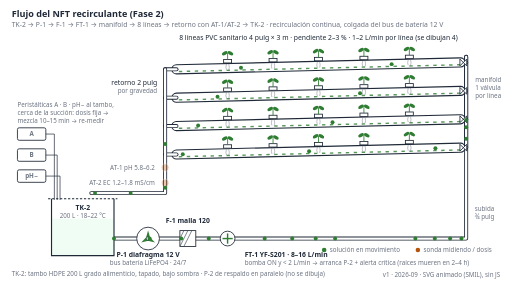
t = 0.00 s
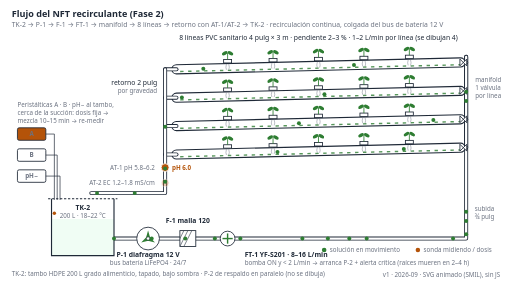
t = 0.50 s
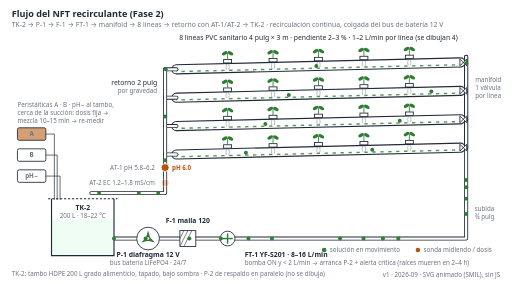
t = 1.00 s
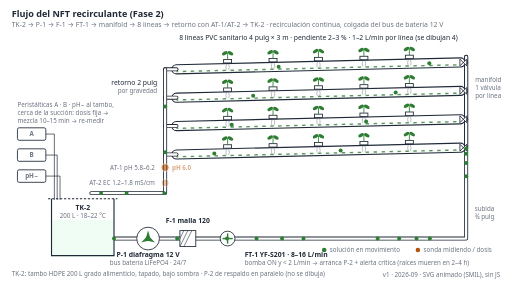
t = 1.50 s
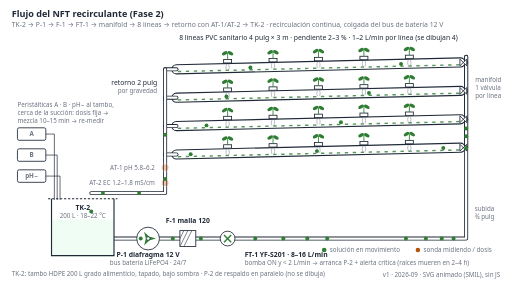
t = 1.88 s
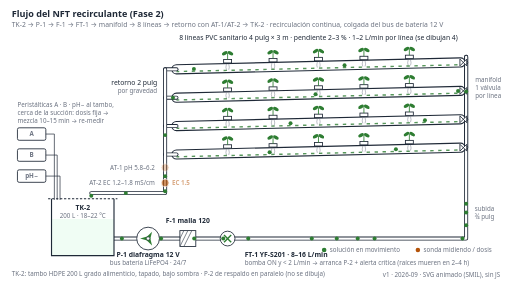
t = 2.63 s

The animated SVG that drew these frames (rendered in a browser with its animation timeline set to each time). Animation: 48 SMIL elements (animate=18,animateMotion=28,animateTransform=2); one cycle of 3.00 s, repeats indefinitely.

<svg xmlns="http://www.w3.org/2000/svg" xmlns:xlink="http://www.w3.org/1999/xlink" width="900" height="500" viewBox="0 0 900 500" font-family="system-ui, -apple-system, 'Segoe UI', Roboto, Helvetica, Arial, sans-serif" font-size="13" fill="#1f2937">
<title>Flujo del NFT recirculante — animación</title>
<desc>Animación del circuito NFT de Fase 2: tambo TK-2 de 200 L, bomba P-1 de 12 V en el bus de batería, filtro F-1 malla 120, caudalímetro FT-1 YF-S201, manifold con válvula por línea, 8 líneas de PVC sanitario de 4 pulgadas con pendiente 2–3 % (se dibujan 4), retorno de 2 pulgadas por gravedad con sondas AT-1 pH y AT-2 EC, y tres peristálticas A, B y pH− dosificando al tambo. Fuente: docs/diseno/hidraulico.md y docs/referencia/03-instalacion.md §2.</desc>
<style>
  .h { font-size: 16px; font-weight: 600; fill: #1f2937; }
  .sub { font-size: 12px; fill: #6b7280; }
  .lb { font-size: 12px; fill: #1f2937; }
  .sm { font-size: 11px; fill: #6b7280; }
  .b { font-weight: 600; }
  .ink { fill: none; stroke: #1f2937; stroke-width: 1.5; }
  .pipe { fill: none; stroke: #1f2937; stroke-width: 7; stroke-linecap: round; stroke-linejoin: round; }
  .pipein { fill: none; stroke: #ffffff; stroke-width: 4; stroke-linecap: round; stroke-linejoin: round; }
  .green { fill: #2e7d32; }
  .amber { fill: #b45309; }
  .box { fill: #ffffff; stroke: #1f2937; stroke-width: 1.5; }
  .boxg { fill: #f0fdf4; stroke: #2e7d32; stroke-width: 1.5; }
  .boxa { fill: #fff7ed; stroke: #b45309; stroke-width: 1.5; }
  .boxn { fill: #f9fafb; stroke: #6b7280; stroke-width: 1.2; }
</style>
<rect width="900" height="500" fill="#ffffff"/>
<text x="20" y="30" class="h">Flujo del NFT recirculante (Fase 2)</text>
<text x="20" y="48" class="sub">TK-2 → P-1 → F-1 → FT-1 → manifold → 8 líneas → retorno con AT-1/AT-2 → TK-2 · recirculación continua, colgada del bus de batería 12 V</text>
<!-- Tuberías -->
<path d="M200,420 L240,420" class="pipe"/>
<path d="M200,420 L240,420" class="pipein"/>
<path d="M280,420 L316,420" class="pipe"/>
<path d="M280,420 L316,420" class="pipein"/>
<path d="M344,420 L387,420" class="pipe"/>
<path d="M344,420 L387,420" class="pipein"/>
<path d="M413,420 L820,420 L820,100" class="pipe"/>
<path d="M413,420 L820,420 L820,100" class="pipein"/>
<path d="M820,100 L820,260" class="pipe"/>
<path d="M820,100 L820,260" class="pipein"/>
<path d="M820,110 L810,110" class="pipe"/>
<path d="M820,110 L810,110" class="pipein"/>
<path d="M820,160 L810,160" class="pipe"/>
<path d="M820,160 L810,160" class="pipein"/>
<path d="M820,210 L810,210" class="pipe"/>
<path d="M820,210 L810,210" class="pipein"/>
<path d="M820,260 L810,260" class="pipe"/>
<path d="M820,260 L810,260" class="pipein"/>
<path d="M810,110 L310,122" fill="none" stroke="#1f2937" stroke-width="18" stroke-linecap="round"/>
<path d="M810,110 L310,122" fill="none" stroke="#ffffff" stroke-width="14" stroke-linecap="round"/>
<path d="M810,114 L310,126" fill="none" stroke="#2e7d32" stroke-width="2.5" stroke-dasharray="6 8" opacity="0.8"><animate attributeName="stroke-dashoffset" values="0;-28" dur="1.2s" repeatCount="indefinite"/></path>
<path d="M310,122 L290,122" class="pipe"/>
<path d="M310,122 L290,122" class="pipein"/>
<path d="M810,160 L310,172" fill="none" stroke="#1f2937" stroke-width="18" stroke-linecap="round"/>
<path d="M810,160 L310,172" fill="none" stroke="#ffffff" stroke-width="14" stroke-linecap="round"/>
<path d="M810,164 L310,176" fill="none" stroke="#2e7d32" stroke-width="2.5" stroke-dasharray="6 8" opacity="0.8"><animate attributeName="stroke-dashoffset" values="0;-28" dur="1.2s" repeatCount="indefinite"/></path>
<path d="M310,172 L290,172" class="pipe"/>
<path d="M310,172 L290,172" class="pipein"/>
<path d="M810,210 L310,222" fill="none" stroke="#1f2937" stroke-width="18" stroke-linecap="round"/>
<path d="M810,210 L310,222" fill="none" stroke="#ffffff" stroke-width="14" stroke-linecap="round"/>
<path d="M810,214 L310,226" fill="none" stroke="#2e7d32" stroke-width="2.5" stroke-dasharray="6 8" opacity="0.8"><animate attributeName="stroke-dashoffset" values="0;-28" dur="1.2s" repeatCount="indefinite"/></path>
<path d="M310,222 L290,222" class="pipe"/>
<path d="M310,222 L290,222" class="pipein"/>
<path d="M810,260 L310,272" fill="none" stroke="#1f2937" stroke-width="18" stroke-linecap="round"/>
<path d="M810,260 L310,272" fill="none" stroke="#ffffff" stroke-width="14" stroke-linecap="round"/>
<path d="M810,264 L310,276" fill="none" stroke="#2e7d32" stroke-width="2.5" stroke-dasharray="6 8" opacity="0.8"><animate attributeName="stroke-dashoffset" values="0;-28" dur="1.2s" repeatCount="indefinite"/></path>
<path d="M310,272 L290,272" class="pipe"/>
<path d="M310,272 L290,272" class="pipein"/>
<path d="M290,122 L290,340 L160,340" class="pipe"/>
<path d="M290,122 L290,340 L160,340" class="pipein"/>
<path d="M809,104 L821,116 L821,104 L809,116 Z" fill="#ffffff" stroke="#1f2937" stroke-width="1.5"/>
<path d="M809,154 L821,166 L821,154 L809,166 Z" fill="#ffffff" stroke="#1f2937" stroke-width="1.5"/>
<path d="M809,204 L821,216 L821,204 L809,216 Z" fill="#ffffff" stroke="#1f2937" stroke-width="1.5"/>
<path d="M809,254 L821,266 L821,254 L809,266 Z" fill="#ffffff" stroke="#1f2937" stroke-width="1.5"/>
<rect x="393" y="104.84" width="14" height="6" class="box" stroke-width="1"/>
<line x1="400" y1="104.84" x2="400" y2="92.84" stroke="#2e7d32" stroke-width="1.5"/>
<ellipse cx="395" cy="93.84" rx="5.5" ry="3" fill="#2e7d32" transform="rotate(-30 395 93.84)"/>
<ellipse cx="405" cy="93.84" rx="5.5" ry="3" fill="#2e7d32" transform="rotate(30 405 93.84)"/>
<path d="M398,112.84 q-2,6 0,10 M402,112.84 q2,6 0,10" fill="none" stroke="#6b7280" stroke-width="0.8"/>
<rect x="473" y="102.92" width="14" height="6" class="box" stroke-width="1"/>
<line x1="480" y1="102.92" x2="480" y2="90.92" stroke="#2e7d32" stroke-width="1.5"/>
<ellipse cx="475" cy="91.92" rx="5.5" ry="3" fill="#2e7d32" transform="rotate(-30 475 91.92)"/>
<ellipse cx="485" cy="91.92" rx="5.5" ry="3" fill="#2e7d32" transform="rotate(30 485 91.92)"/>
<path d="M478,110.92 q-2,6 0,10 M482,110.92 q2,6 0,10" fill="none" stroke="#6b7280" stroke-width="0.8"/>
<rect x="553" y="101.0" width="14" height="6" class="box" stroke-width="1"/>
<line x1="560" y1="101.0" x2="560" y2="89.0" stroke="#2e7d32" stroke-width="1.5"/>
<ellipse cx="555" cy="90.0" rx="5.5" ry="3" fill="#2e7d32" transform="rotate(-30 555 90.0)"/>
<ellipse cx="565" cy="90.0" rx="5.5" ry="3" fill="#2e7d32" transform="rotate(30 565 90.0)"/>
<path d="M558,109.0 q-2,6 0,10 M562,109.0 q2,6 0,10" fill="none" stroke="#6b7280" stroke-width="0.8"/>
<rect x="633" y="99.08" width="14" height="6" class="box" stroke-width="1"/>
<line x1="640" y1="99.08" x2="640" y2="87.08" stroke="#2e7d32" stroke-width="1.5"/>
<ellipse cx="635" cy="88.08" rx="5.5" ry="3" fill="#2e7d32" transform="rotate(-30 635 88.08)"/>
<ellipse cx="645" cy="88.08" rx="5.5" ry="3" fill="#2e7d32" transform="rotate(30 645 88.08)"/>
<path d="M638,107.08 q-2,6 0,10 M642,107.08 q2,6 0,10" fill="none" stroke="#6b7280" stroke-width="0.8"/>
<rect x="713" y="97.16" width="14" height="6" class="box" stroke-width="1"/>
<line x1="720" y1="97.16" x2="720" y2="85.16" stroke="#2e7d32" stroke-width="1.5"/>
<ellipse cx="715" cy="86.16" rx="5.5" ry="3" fill="#2e7d32" transform="rotate(-30 715 86.16)"/>
<ellipse cx="725" cy="86.16" rx="5.5" ry="3" fill="#2e7d32" transform="rotate(30 725 86.16)"/>
<path d="M718,105.16 q-2,6 0,10 M722,105.16 q2,6 0,10" fill="none" stroke="#6b7280" stroke-width="0.8"/>
<rect x="393" y="154.84" width="14" height="6" class="box" stroke-width="1"/>
<line x1="400" y1="154.84" x2="400" y2="142.84" stroke="#2e7d32" stroke-width="1.5"/>
<ellipse cx="395" cy="143.84" rx="5.5" ry="3" fill="#2e7d32" transform="rotate(-30 395 143.84)"/>
<ellipse cx="405" cy="143.84" rx="5.5" ry="3" fill="#2e7d32" transform="rotate(30 405 143.84)"/>
<path d="M398,162.84 q-2,6 0,10 M402,162.84 q2,6 0,10" fill="none" stroke="#6b7280" stroke-width="0.8"/>
<rect x="473" y="152.92" width="14" height="6" class="box" stroke-width="1"/>
<line x1="480" y1="152.92" x2="480" y2="140.92" stroke="#2e7d32" stroke-width="1.5"/>
<ellipse cx="475" cy="141.92" rx="5.5" ry="3" fill="#2e7d32" transform="rotate(-30 475 141.92)"/>
<ellipse cx="485" cy="141.92" rx="5.5" ry="3" fill="#2e7d32" transform="rotate(30 485 141.92)"/>
<path d="M478,160.92 q-2,6 0,10 M482,160.92 q2,6 0,10" fill="none" stroke="#6b7280" stroke-width="0.8"/>
<rect x="553" y="151.0" width="14" height="6" class="box" stroke-width="1"/>
<line x1="560" y1="151.0" x2="560" y2="139.0" stroke="#2e7d32" stroke-width="1.5"/>
<ellipse cx="555" cy="140.0" rx="5.5" ry="3" fill="#2e7d32" transform="rotate(-30 555 140.0)"/>
<ellipse cx="565" cy="140.0" rx="5.5" ry="3" fill="#2e7d32" transform="rotate(30 565 140.0)"/>
<path d="M558,159.0 q-2,6 0,10 M562,159.0 q2,6 0,10" fill="none" stroke="#6b7280" stroke-width="0.8"/>
<rect x="633" y="149.08" width="14" height="6" class="box" stroke-width="1"/>
<line x1="640" y1="149.08" x2="640" y2="137.08" stroke="#2e7d32" stroke-width="1.5"/>
<ellipse cx="635" cy="138.08" rx="5.5" ry="3" fill="#2e7d32" transform="rotate(-30 635 138.08)"/>
<ellipse cx="645" cy="138.08" rx="5.5" ry="3" fill="#2e7d32" transform="rotate(30 645 138.08)"/>
<path d="M638,157.08 q-2,6 0,10 M642,157.08 q2,6 0,10" fill="none" stroke="#6b7280" stroke-width="0.8"/>
<rect x="713" y="147.16" width="14" height="6" class="box" stroke-width="1"/>
<line x1="720" y1="147.16" x2="720" y2="135.16" stroke="#2e7d32" stroke-width="1.5"/>
<ellipse cx="715" cy="136.16" rx="5.5" ry="3" fill="#2e7d32" transform="rotate(-30 715 136.16)"/>
<ellipse cx="725" cy="136.16" rx="5.5" ry="3" fill="#2e7d32" transform="rotate(30 725 136.16)"/>
<path d="M718,155.16 q-2,6 0,10 M722,155.16 q2,6 0,10" fill="none" stroke="#6b7280" stroke-width="0.8"/>
<rect x="393" y="204.84" width="14" height="6" class="box" stroke-width="1"/>
<line x1="400" y1="204.84" x2="400" y2="192.84" stroke="#2e7d32" stroke-width="1.5"/>
<ellipse cx="395" cy="193.84" rx="5.5" ry="3" fill="#2e7d32" transform="rotate(-30 395 193.84)"/>
<ellipse cx="405" cy="193.84" rx="5.5" ry="3" fill="#2e7d32" transform="rotate(30 405 193.84)"/>
<path d="M398,212.84 q-2,6 0,10 M402,212.84 q2,6 0,10" fill="none" stroke="#6b7280" stroke-width="0.8"/>
<rect x="473" y="202.92" width="14" height="6" class="box" stroke-width="1"/>
<line x1="480" y1="202.92" x2="480" y2="190.92" stroke="#2e7d32" stroke-width="1.5"/>
<ellipse cx="475" cy="191.92" rx="5.5" ry="3" fill="#2e7d32" transform="rotate(-30 475 191.92)"/>
<ellipse cx="485" cy="191.92" rx="5.5" ry="3" fill="#2e7d32" transform="rotate(30 485 191.92)"/>
<path d="M478,210.92 q-2,6 0,10 M482,210.92 q2,6 0,10" fill="none" stroke="#6b7280" stroke-width="0.8"/>
<rect x="553" y="201.0" width="14" height="6" class="box" stroke-width="1"/>
<line x1="560" y1="201.0" x2="560" y2="189.0" stroke="#2e7d32" stroke-width="1.5"/>
<ellipse cx="555" cy="190.0" rx="5.5" ry="3" fill="#2e7d32" transform="rotate(-30 555 190.0)"/>
<ellipse cx="565" cy="190.0" rx="5.5" ry="3" fill="#2e7d32" transform="rotate(30 565 190.0)"/>
<path d="M558,209.0 q-2,6 0,10 M562,209.0 q2,6 0,10" fill="none" stroke="#6b7280" stroke-width="0.8"/>
<rect x="633" y="199.08" width="14" height="6" class="box" stroke-width="1"/>
<line x1="640" y1="199.08" x2="640" y2="187.08" stroke="#2e7d32" stroke-width="1.5"/>
<ellipse cx="635" cy="188.08" rx="5.5" ry="3" fill="#2e7d32" transform="rotate(-30 635 188.08)"/>
<ellipse cx="645" cy="188.08" rx="5.5" ry="3" fill="#2e7d32" transform="rotate(30 645 188.08)"/>
<path d="M638,207.08 q-2,6 0,10 M642,207.08 q2,6 0,10" fill="none" stroke="#6b7280" stroke-width="0.8"/>
<rect x="713" y="197.16" width="14" height="6" class="box" stroke-width="1"/>
<line x1="720" y1="197.16" x2="720" y2="185.16" stroke="#2e7d32" stroke-width="1.5"/>
<ellipse cx="715" cy="186.16" rx="5.5" ry="3" fill="#2e7d32" transform="rotate(-30 715 186.16)"/>
<ellipse cx="725" cy="186.16" rx="5.5" ry="3" fill="#2e7d32" transform="rotate(30 725 186.16)"/>
<path d="M718,205.16 q-2,6 0,10 M722,205.16 q2,6 0,10" fill="none" stroke="#6b7280" stroke-width="0.8"/>
<rect x="393" y="254.83999999999997" width="14" height="6" class="box" stroke-width="1"/>
<line x1="400" y1="254.83999999999997" x2="400" y2="242.83999999999997" stroke="#2e7d32" stroke-width="1.5"/>
<ellipse cx="395" cy="243.83999999999997" rx="5.5" ry="3" fill="#2e7d32" transform="rotate(-30 395 243.83999999999997)"/>
<ellipse cx="405" cy="243.83999999999997" rx="5.5" ry="3" fill="#2e7d32" transform="rotate(30 405 243.83999999999997)"/>
<path d="M398,262.84 q-2,6 0,10 M402,262.84 q2,6 0,10" fill="none" stroke="#6b7280" stroke-width="0.8"/>
<rect x="473" y="252.92000000000002" width="14" height="6" class="box" stroke-width="1"/>
<line x1="480" y1="252.92000000000002" x2="480" y2="240.92000000000002" stroke="#2e7d32" stroke-width="1.5"/>
<ellipse cx="475" cy="241.92000000000002" rx="5.5" ry="3" fill="#2e7d32" transform="rotate(-30 475 241.92000000000002)"/>
<ellipse cx="485" cy="241.92000000000002" rx="5.5" ry="3" fill="#2e7d32" transform="rotate(30 485 241.92000000000002)"/>
<path d="M478,260.92 q-2,6 0,10 M482,260.92 q2,6 0,10" fill="none" stroke="#6b7280" stroke-width="0.8"/>
<rect x="553" y="251.0" width="14" height="6" class="box" stroke-width="1"/>
<line x1="560" y1="251.0" x2="560" y2="239.0" stroke="#2e7d32" stroke-width="1.5"/>
<ellipse cx="555" cy="240.0" rx="5.5" ry="3" fill="#2e7d32" transform="rotate(-30 555 240.0)"/>
<ellipse cx="565" cy="240.0" rx="5.5" ry="3" fill="#2e7d32" transform="rotate(30 565 240.0)"/>
<path d="M558,259.0 q-2,6 0,10 M562,259.0 q2,6 0,10" fill="none" stroke="#6b7280" stroke-width="0.8"/>
<rect x="633" y="249.07999999999998" width="14" height="6" class="box" stroke-width="1"/>
<line x1="640" y1="249.07999999999998" x2="640" y2="237.07999999999998" stroke="#2e7d32" stroke-width="1.5"/>
<ellipse cx="635" cy="238.07999999999998" rx="5.5" ry="3" fill="#2e7d32" transform="rotate(-30 635 238.07999999999998)"/>
<ellipse cx="645" cy="238.07999999999998" rx="5.5" ry="3" fill="#2e7d32" transform="rotate(30 645 238.07999999999998)"/>
<path d="M638,257.08 q-2,6 0,10 M642,257.08 q2,6 0,10" fill="none" stroke="#6b7280" stroke-width="0.8"/>
<rect x="713" y="247.16000000000003" width="14" height="6" class="box" stroke-width="1"/>
<line x1="720" y1="247.16000000000003" x2="720" y2="235.16000000000003" stroke="#2e7d32" stroke-width="1.5"/>
<ellipse cx="715" cy="236.16000000000003" rx="5.5" ry="3" fill="#2e7d32" transform="rotate(-30 715 236.16000000000003)"/>
<ellipse cx="725" cy="236.16000000000003" rx="5.5" ry="3" fill="#2e7d32" transform="rotate(30 725 236.16000000000003)"/>
<path d="M718,255.16000000000003 q-2,6 0,10 M722,255.16000000000003 q2,6 0,10" fill="none" stroke="#6b7280" stroke-width="0.8"/>
<rect x="90" y="385" width="110" height="65" fill="#f0fdf4"><animate attributeName="y" values="385;387;385" dur="3s" repeatCount="indefinite"/></rect>
<path d="M90,350 L90,450 L200,450 L200,350" fill="none" stroke="#1f2937" stroke-width="2"/>
<line x1="84" y1="350" x2="206" y2="350" stroke="#1f2937" stroke-width="2" stroke-dasharray="4 3"/>
<text x="145" y="370" class="lb b" text-anchor="middle">TK-2</text>
<text x="145" y="384" class="sm" text-anchor="middle">200 L · 18–22 °C</text>
<text x="20" y="486" class="sm">TK-2: tambo HDPE 200 L grado alimenticio, tapado, bajo sombra · P-2 de respaldo en paralelo (no se dibuja)</text>
<g transform="translate(260,420)">
<circle r="20" class="box" stroke-width="2"/>
<g>
<path d="M0,-14 L4,0 L-4,0 Z" fill="#2e7d32" transform="rotate(0)"/>
<path d="M0,-14 L4,0 L-4,0 Z" fill="#2e7d32" transform="rotate(120)"/>
<path d="M0,-14 L4,0 L-4,0 Z" fill="#2e7d32" transform="rotate(240)"/>
<animateTransform attributeName="transform" type="rotate" from="0" to="360" dur="1.5s" repeatCount="indefinite"/>
</g>
<circle r="3" fill="#ffffff" stroke="#1f2937"/>
</g>
<text x="260" y="452" class="lb b" text-anchor="middle">P-1 diafragma 12 V</text>
<text x="260" y="466" class="sm" text-anchor="middle">bus batería LiFePO4 · 24/7</text>
<rect x="316" y="406" width="28" height="28" class="box" stroke-width="2"/>
<line x1="309" y1="406" x2="295" y2="434" stroke="#1f2937" stroke-width="1" clip-path="url(#fclip)"/>
<line x1="316" y1="406" x2="302" y2="434" stroke="#1f2937" stroke-width="1" clip-path="url(#fclip)"/>
<line x1="323" y1="406" x2="309" y2="434" stroke="#1f2937" stroke-width="1" clip-path="url(#fclip)"/>
<line x1="330" y1="406" x2="316" y2="434" stroke="#1f2937" stroke-width="1" clip-path="url(#fclip)"/>
<line x1="337" y1="406" x2="323" y2="434" stroke="#1f2937" stroke-width="1" clip-path="url(#fclip)"/>
<clipPath id="fclip"><rect x="316" y="406" width="28" height="28"/></clipPath>
<text x="330" y="392" class="lb b" text-anchor="middle">F-1 malla 120</text>
<g transform="translate(400,420)">
<circle r="13" class="box" stroke-width="2"/>
<g>
<line x1="-9" y1="0" x2="9" y2="0" stroke="#2e7d32" stroke-width="2.5" transform="rotate(0)"/>
<line x1="-9" y1="0" x2="9" y2="0" stroke="#2e7d32" stroke-width="2.5" transform="rotate(90)"/>
<animateTransform attributeName="transform" type="rotate" from="0" to="360" dur="1s" repeatCount="indefinite"/>
</g>
</g>
<text x="430" y="452" class="lb b">FT-1 YF-S201 · 8–16 L/min</text>
<text x="430" y="466" class="sm">bomba ON y &lt; 2 L/min → arranca P-2 + alerta crítica (raíces mueren en 2–4 h)</text>
<text x="835" y="372" class="sm">subida</text>
<text x="835" y="386" class="sm">¾ pulg</text>
<text x="836" y="144" class="sm">manifold</text>
<text x="836" y="158" class="sm">1 válvula</text>
<text x="836" y="172" class="sm">por línea</text>
<text x="560" y="70" class="lb" text-anchor="middle">8 líneas PVC sanitario 4 pulg × 3 m · pendiente 2–3 % · 1–2 L/min por línea (se dibujan 4)</text>
<text x="276" y="150" class="lb" text-anchor="end">retorno 2 pulg</text>
<text x="276" y="164" class="sm" text-anchor="end">por gravedad</text>
<circle cx="290" cy="295" r="7" fill="#b45309" stroke="#ffffff" stroke-width="1.5"><animate attributeName="opacity" values="0.3;1;1;0.3;0.3" keyTimes="0;0.05;0.25;0.35;1" dur="5s" begin="-0s" repeatCount="indefinite"/></circle>
<text x="302" y="299" class="sm amber b" opacity="0">pH 6.0<animate attributeName="opacity" values="0;1;1;0;0" keyTimes="0;0.05;0.25;0.35;1" dur="5s" begin="-0s" repeatCount="indefinite"/></text>
<text x="272" y="299" class="sm" text-anchor="end">AT-1 pH 5.8–6.2</text>
<circle cx="290" cy="322" r="7" fill="#b45309" stroke="#ffffff" stroke-width="1.5"><animate attributeName="opacity" values="0.3;1;1;0.3;0.3" keyTimes="0;0.05;0.25;0.35;1" dur="5s" begin="-2.5s" repeatCount="indefinite"/></circle>
<text x="302" y="326" class="sm amber b" opacity="0">EC 1.5<animate attributeName="opacity" values="0;1;1;0;0" keyTimes="0;0.05;0.25;0.35;1" dur="5s" begin="-2.5s" repeatCount="indefinite"/></text>
<text x="272" y="326" class="sm" text-anchor="end">AT-2 EC 1.2–1.8 mS/cm</text>
<text x="30" y="188" class="sm">Peristálticas A · B · pH− al tambo,</text>
<text x="30" y="202" class="sm">cerca de la succión: dosis fija →</text>
<text x="30" y="216" class="sm">mezcla 10–15 min → re-medir</text>
<rect x="30" y="225" width="50" height="22" rx="3" class="box"><animate attributeName="fill" values="#ffffff;#b45309;#b45309;#ffffff;#ffffff" keyTimes="0;0.02;0.07;0.1;1" dur="12s" begin="-0s" repeatCount="indefinite"/></rect>
<text x="55" y="240" class="sm b" text-anchor="middle">A</text>
<path d="M80,236 L95,236 L95,352" fill="none" stroke="#1f2937" stroke-width="1.2"/>
<circle cx="95" cy="354" r="3" fill="#b45309" opacity="0"><animate attributeName="cy" values="354;385;385" keyTimes="0;0.06;1" dur="12s" begin="-0s" repeatCount="indefinite"/><animate attributeName="opacity" values="0;1;1;0;0" keyTimes="0;0.01;0.055;0.065;1" dur="12s" begin="-0s" repeatCount="indefinite"/></circle>
<rect x="30" y="262" width="50" height="22" rx="3" class="box"><animate attributeName="fill" values="#ffffff;#b45309;#b45309;#ffffff;#ffffff" keyTimes="0;0.02;0.07;0.1;1" dur="12s" begin="-4s" repeatCount="indefinite"/></rect>
<text x="55" y="277" class="sm b" text-anchor="middle">B</text>
<path d="M80,273 L100,273 L100,352" fill="none" stroke="#1f2937" stroke-width="1.2"/>
<circle cx="100" cy="354" r="3" fill="#b45309" opacity="0"><animate attributeName="cy" values="354;385;385" keyTimes="0;0.06;1" dur="12s" begin="-4s" repeatCount="indefinite"/><animate attributeName="opacity" values="0;1;1;0;0" keyTimes="0;0.01;0.055;0.065;1" dur="12s" begin="-4s" repeatCount="indefinite"/></circle>
<rect x="30" y="299" width="50" height="22" rx="3" class="box"><animate attributeName="fill" values="#ffffff;#b45309;#b45309;#ffffff;#ffffff" keyTimes="0;0.02;0.07;0.1;1" dur="12s" begin="-8s" repeatCount="indefinite"/></rect>
<text x="55" y="314" class="sm b" text-anchor="middle">pH−</text>
<path d="M80,310 L105,310 L105,352" fill="none" stroke="#1f2937" stroke-width="1.2"/>
<circle cx="105" cy="354" r="3" fill="#b45309" opacity="0"><animate attributeName="cy" values="354;385;385" keyTimes="0;0.06;1" dur="12s" begin="-8s" repeatCount="indefinite"/><animate attributeName="opacity" values="0;1;1;0;0" keyTimes="0;0.01;0.055;0.065;1" dur="12s" begin="-8s" repeatCount="indefinite"/></circle>
<defs>
<path id="ruta0" d="M200,420 L820,420 L820,110 L810,110 L310,122 L290,122 L290,340 L160,340 L160,389"/>
<path id="ruta1" d="M200,420 L820,420 L820,160 L810,160 L310,172 L290,172 L290,340 L160,340 L160,389"/>
<path id="ruta2" d="M200,420 L820,420 L820,210 L810,210 L310,222 L290,222 L290,340 L160,340 L160,389"/>
<path id="ruta3" d="M200,420 L820,420 L820,260 L810,260 L310,272 L290,272 L290,340 L160,340 L160,389"/>
</defs>
<circle r="3.5" fill="#2e7d32"><animateMotion dur="14s" begin="-0.0s" repeatCount="indefinite"><mpath xlink:href="#ruta0"/></animateMotion></circle>
<circle r="3.5" fill="#2e7d32"><animateMotion dur="14s" begin="-2.0s" repeatCount="indefinite"><mpath xlink:href="#ruta0"/></animateMotion></circle>
<circle r="3.5" fill="#2e7d32"><animateMotion dur="14s" begin="-4.0s" repeatCount="indefinite"><mpath xlink:href="#ruta0"/></animateMotion></circle>
<circle r="3.5" fill="#2e7d32"><animateMotion dur="14s" begin="-6.0s" repeatCount="indefinite"><mpath xlink:href="#ruta0"/></animateMotion></circle>
<circle r="3.5" fill="#2e7d32"><animateMotion dur="14s" begin="-8.0s" repeatCount="indefinite"><mpath xlink:href="#ruta0"/></animateMotion></circle>
<circle r="3.5" fill="#2e7d32"><animateMotion dur="14s" begin="-10.0s" repeatCount="indefinite"><mpath xlink:href="#ruta0"/></animateMotion></circle>
<circle r="3.5" fill="#2e7d32"><animateMotion dur="14s" begin="-12.0s" repeatCount="indefinite"><mpath xlink:href="#ruta0"/></animateMotion></circle>
<circle r="3.5" fill="#2e7d32"><animateMotion dur="14s" begin="-0.5s" repeatCount="indefinite"><mpath xlink:href="#ruta1"/></animateMotion></circle>
<circle r="3.5" fill="#2e7d32"><animateMotion dur="14s" begin="-2.5s" repeatCount="indefinite"><mpath xlink:href="#ruta1"/></animateMotion></circle>
<circle r="3.5" fill="#2e7d32"><animateMotion dur="14s" begin="-4.5s" repeatCount="indefinite"><mpath xlink:href="#ruta1"/></animateMotion></circle>
<circle r="3.5" fill="#2e7d32"><animateMotion dur="14s" begin="-6.5s" repeatCount="indefinite"><mpath xlink:href="#ruta1"/></animateMotion></circle>
<circle r="3.5" fill="#2e7d32"><animateMotion dur="14s" begin="-8.5s" repeatCount="indefinite"><mpath xlink:href="#ruta1"/></animateMotion></circle>
<circle r="3.5" fill="#2e7d32"><animateMotion dur="14s" begin="-10.5s" repeatCount="indefinite"><mpath xlink:href="#ruta1"/></animateMotion></circle>
<circle r="3.5" fill="#2e7d32"><animateMotion dur="14s" begin="-12.5s" repeatCount="indefinite"><mpath xlink:href="#ruta1"/></animateMotion></circle>
<circle r="3.5" fill="#2e7d32"><animateMotion dur="14s" begin="-1.0s" repeatCount="indefinite"><mpath xlink:href="#ruta2"/></animateMotion></circle>
<circle r="3.5" fill="#2e7d32"><animateMotion dur="14s" begin="-3.0s" repeatCount="indefinite"><mpath xlink:href="#ruta2"/></animateMotion></circle>
<circle r="3.5" fill="#2e7d32"><animateMotion dur="14s" begin="-5.0s" repeatCount="indefinite"><mpath xlink:href="#ruta2"/></animateMotion></circle>
<circle r="3.5" fill="#2e7d32"><animateMotion dur="14s" begin="-7.0s" repeatCount="indefinite"><mpath xlink:href="#ruta2"/></animateMotion></circle>
<circle r="3.5" fill="#2e7d32"><animateMotion dur="14s" begin="-9.0s" repeatCount="indefinite"><mpath xlink:href="#ruta2"/></animateMotion></circle>
<circle r="3.5" fill="#2e7d32"><animateMotion dur="14s" begin="-11.0s" repeatCount="indefinite"><mpath xlink:href="#ruta2"/></animateMotion></circle>
<circle r="3.5" fill="#2e7d32"><animateMotion dur="14s" begin="-13.0s" repeatCount="indefinite"><mpath xlink:href="#ruta2"/></animateMotion></circle>
<circle r="3.5" fill="#2e7d32"><animateMotion dur="14s" begin="-1.5s" repeatCount="indefinite"><mpath xlink:href="#ruta3"/></animateMotion></circle>
<circle r="3.5" fill="#2e7d32"><animateMotion dur="14s" begin="-3.5s" repeatCount="indefinite"><mpath xlink:href="#ruta3"/></animateMotion></circle>
<circle r="3.5" fill="#2e7d32"><animateMotion dur="14s" begin="-5.5s" repeatCount="indefinite"><mpath xlink:href="#ruta3"/></animateMotion></circle>
<circle r="3.5" fill="#2e7d32"><animateMotion dur="14s" begin="-7.5s" repeatCount="indefinite"><mpath xlink:href="#ruta3"/></animateMotion></circle>
<circle r="3.5" fill="#2e7d32"><animateMotion dur="14s" begin="-9.5s" repeatCount="indefinite"><mpath xlink:href="#ruta3"/></animateMotion></circle>
<circle r="3.5" fill="#2e7d32"><animateMotion dur="14s" begin="-11.5s" repeatCount="indefinite"><mpath xlink:href="#ruta3"/></animateMotion></circle>
<circle r="3.5" fill="#2e7d32"><animateMotion dur="14s" begin="-13.5s" repeatCount="indefinite"><mpath xlink:href="#ruta3"/></animateMotion></circle>
<circle cx="570" cy="440" r="4" fill="#2e7d32"/><text x="580" y="444" class="sm">solución en movimiento</text>
<circle cx="735" cy="440" r="4" fill="#b45309"/><text x="745" y="444" class="sm">sonda midiendo / dosis</text>
<text x="880" y="488" class="sm" text-anchor="end">v1 · 2026-09 · SVG animado (SMIL), sin JS</text>
</svg>
